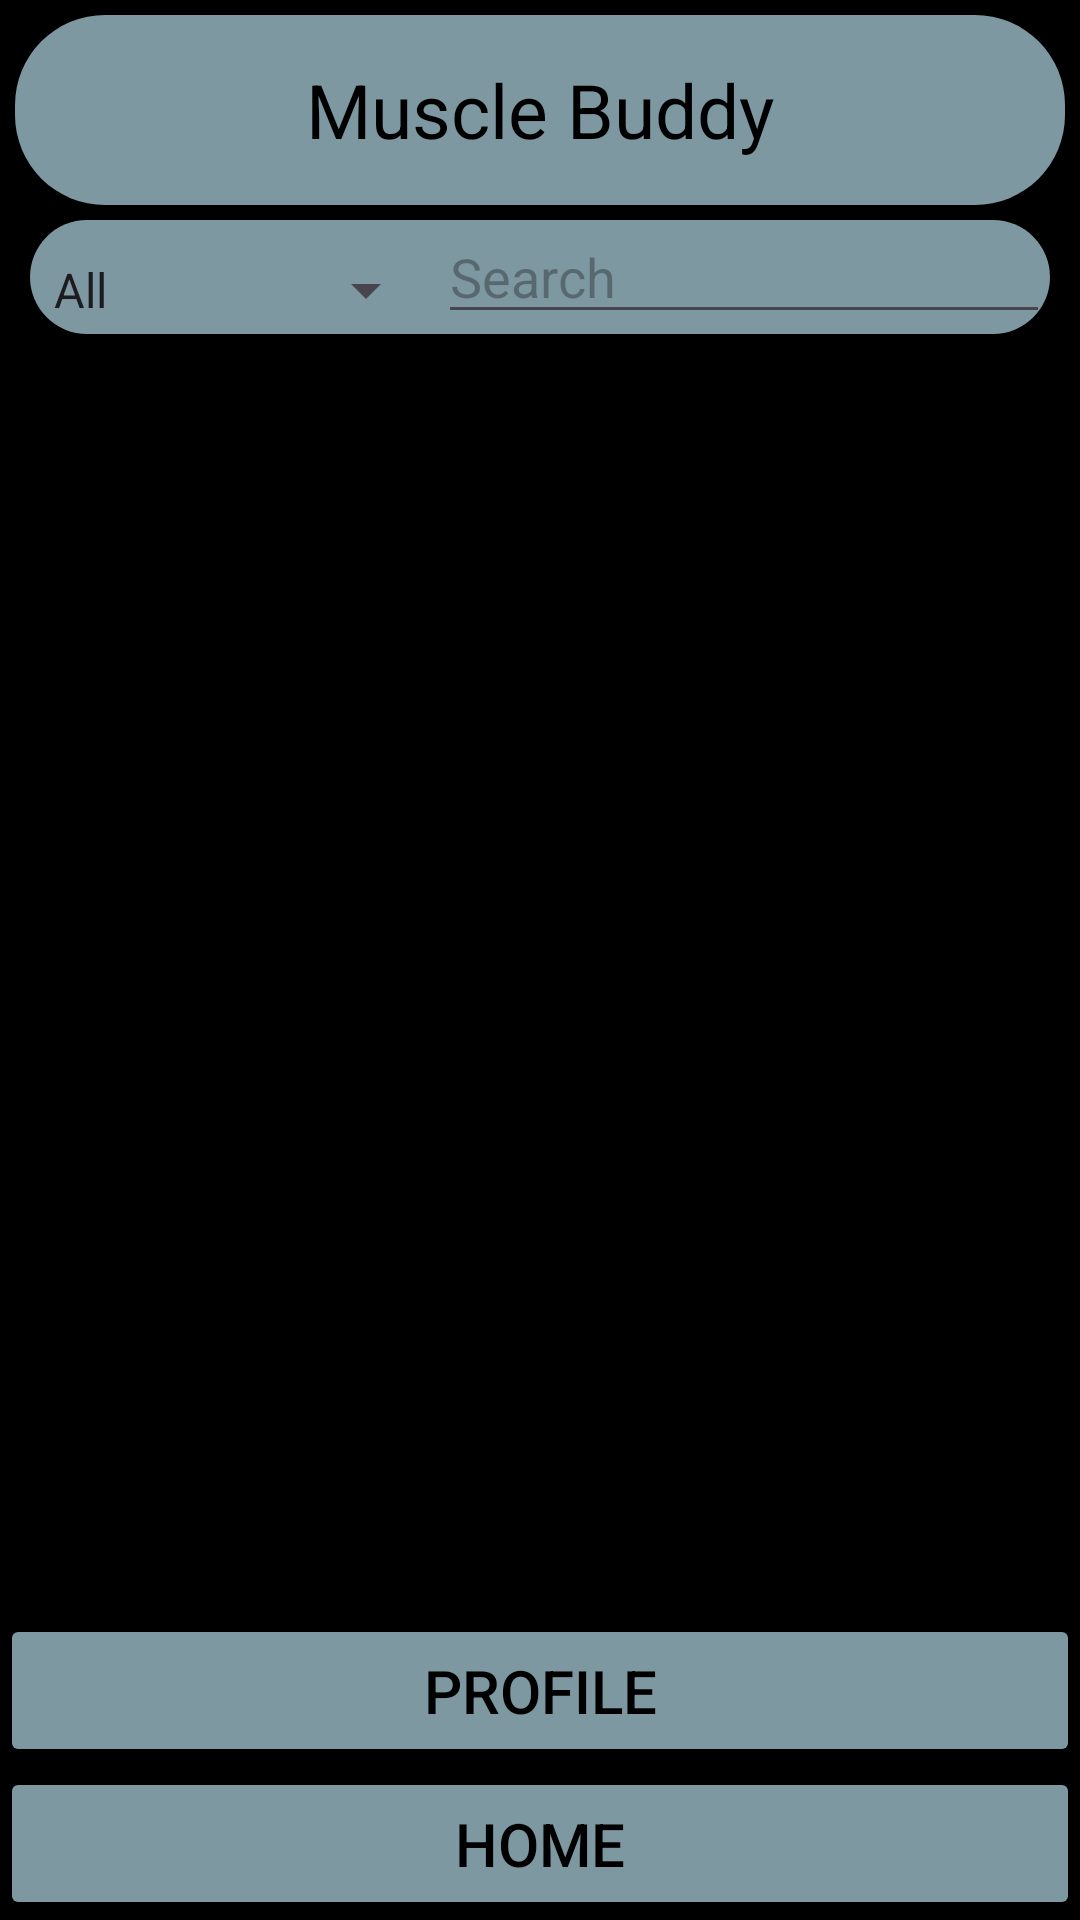

Reconstruct the res/layout file that produces this screen, plus the resources it refers to.
<!-- AndroidManifest.xml: application theme Theme.MuscleBuddy -->
<!-- res/layout/activity_exercise.xml -->
<?xml version="1.0" encoding="utf-8"?>
<androidx.constraintlayout.widget.ConstraintLayout xmlns:android="http://schemas.android.com/apk/res/android"
    android:layout_width="match_parent"
    android:layout_height="match_parent">

    <LinearLayout
        android:layout_width="match_parent"
        android:layout_height="match_parent"
        android:orientation="vertical"
        android:background="#000000">

        <TextView
            android:id="@+id/title"
            android:layout_width="match_parent"
            android:layout_height="0dp"
            android:text="Muscle Buddy"
            android:background="@drawable/rounded_corner_title"
            android:gravity="center"
            android:textSize="25dp"
            android:layout_weight="10"
            android:layout_margin="5dp"
            android:textColor="#000000"/>

        <LinearLayout
            android:layout_width="match_parent"
            android:layout_height="0dp"
            android:orientation="horizontal"
            android:layout_weight="6"
            android:background="@drawable/rounded_corner_title"
            android:layout_marginHorizontal="10dp">

            <Spinner
                android:id="@+id/filtreMuscle"
                android:layout_width="0dp"
                android:layout_height="wrap_content"
                android:layout_weight="40"
                android:entries="@array/input_items"/>

            <EditText
                android:id="@+id/searchFiltre"
                android:layout_width="0dp"
                android:layout_height="wrap_content"
                android:layout_weight="60"
                android:ems="10"
                android:inputType="text"
                android:hint="Search"/>
        </LinearLayout>

        <ScrollView
            android:layout_width="match_parent"
            android:layout_height="0dp"
            android:layout_weight="67">

            <LinearLayout
                android:id="@+id/exerciseLinearLayout"
                android:layout_width="match_parent"
                android:layout_height="wrap_content"
                android:orientation="vertical" />
        </ScrollView>

        <Button
            android:id="@+id/btnProfile"
            android:layout_width="match_parent"
            android:layout_height="0dp"
            android:text="Profile"
            android:backgroundTint="#7D98A1"
            android:textColor="#000000"
            android:layout_weight="8"
            android:textSize="20dp"/>

        <Button
            android:id="@+id/btnHome"
            android:layout_width="match_parent"
            android:layout_height="0dp"
            android:layout_weight="8"
            android:text="Home"
            android:backgroundTint="#7D98A1"
            android:textColor="#000000"
            android:textSize="20dp"/>
    </LinearLayout>
</androidx.constraintlayout.widget.ConstraintLayout>
<!-- resources referenced by this layout -->
<resources>
  <string-array name="input_items">
          <item>All</item>
          <item>Favorite</item>
          <item>Chest</item>
          <item>Abdominals</item>
          <item>Quadriceps</item>
          <item>Full Body</item>
          <item>Legs</item>
          <item>Obliques</item>
          <item>Triceps</item>
          <item>Biceps</item>
          <item>Shoulders</item>
          <item>Lower Back</item>
          <item>Back</item>
          <item>Hamstrings</item>
          <item>Calves</item>
          <item>Traps</item>
          <item>Abs</item>
      </string-array>
  <!-- drawable rounded_corner_title (drawable) -->
  <?xml version="1.0" encoding="utf-8"?>
  <shape xmlns:android="http://schemas.android.com/apk/res/android">
      <solid android:color="#7D98A1"/>
      <corners android:radius="30dp"/>
  </shape>
  <style name="Theme.MuscleBuddy" parent="Base.Theme.MuscleBuddy" />
  <style name="Base.Theme.MuscleBuddy" parent="Theme.Material3.DayNight.NoActionBar">
          
          
      </style>
</resources>
